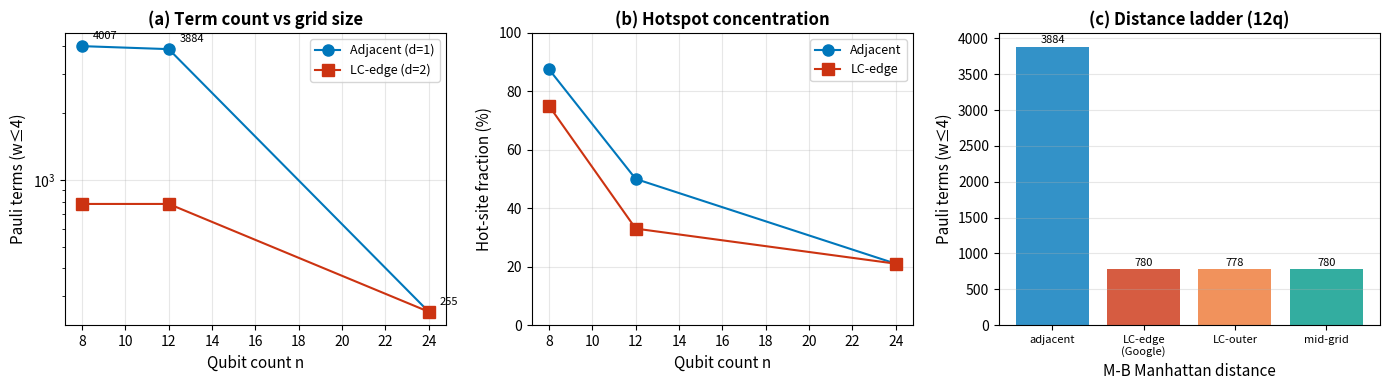
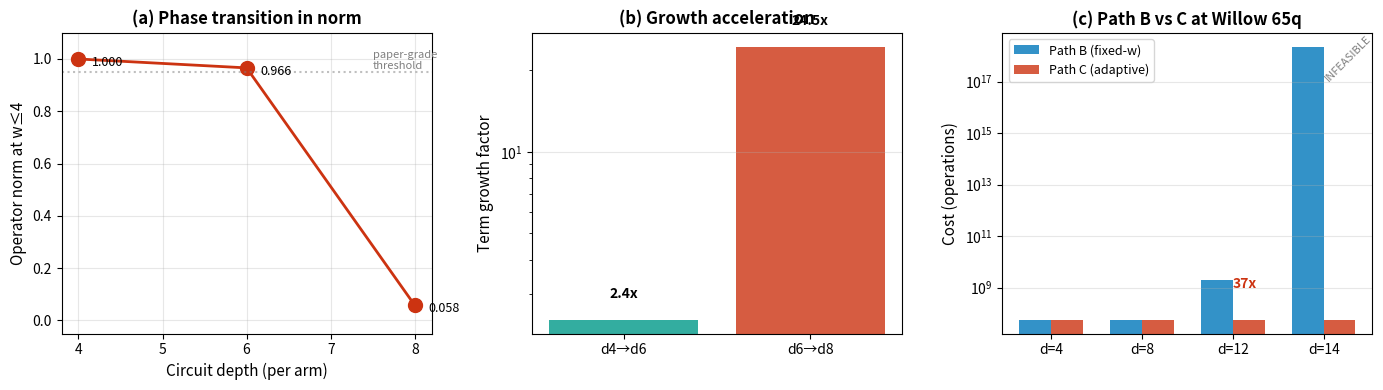

Write Python code to recreate these figures, in order.
"""
Generate paper figures per manuscript/figure_plan.md
====================================================
Fig 1: SPD scaling + hotspot + distance ladder
Fig 2: Depth phase transition + tail decay
Fig 3: (schematic — manual)
Fig 4: Path B+C cost comparison

Author: claude4
"""

import numpy as np
import matplotlib
matplotlib.use('Agg')
import matplotlib.pyplot as plt
from pathlib import Path

out = Path('manuscript/figures')
out.mkdir(parents=True, exist_ok=True)

# Colorblind-friendly palette (§B4)
C_BLUE = '#0077BB'
C_RED = '#CC3311'
C_GREEN = '#009988'
C_ORANGE = '#EE7733'

# ============================================================
# Fig 1: SPD scaling
# ============================================================
fig, axes = plt.subplots(1, 3, figsize=(14, 4))

# (a) Term count vs qubit count
n_adj = [8, 12, 24]
terms_adj = [4007, 3884, 255]
terms_lce = [780, 780, 255]

ax = axes[0]
ax.plot(n_adj, terms_adj, 'o-', color=C_BLUE, label='Adjacent (d=1)', markersize=8)
ax.plot(n_adj, terms_lce, 's-', color=C_RED, label='LC-edge (d=2)', markersize=8)
ax.set_xlabel('Qubit count n', fontsize=11)
ax.set_ylabel('Pauli terms (w≤4)', fontsize=11)
ax.set_yscale('log')
ax.set_title('(a) Term count vs grid size', fontsize=12, fontweight='bold')
ax.legend(fontsize=9)
ax.grid(True, alpha=0.3)
for i, (n, t) in enumerate(zip(n_adj, terms_adj)):
    ax.annotate(f'{t}', (n, t), textcoords='offset points', xytext=(8, 5), fontsize=8)

# (b) Hot-site fraction
hot_adj = [87.5, 50.0, 21.0]
hot_lce = [75.0, 33.0, 21.0]

ax = axes[1]
ax.plot(n_adj, hot_adj, 'o-', color=C_BLUE, label='Adjacent', markersize=8)
ax.plot(n_adj, hot_lce, 's-', color=C_RED, label='LC-edge', markersize=8)
ax.set_xlabel('Qubit count n', fontsize=11)
ax.set_ylabel('Hot-site fraction (%)', fontsize=11)
ax.set_title('(b) Hotspot concentration', fontsize=12, fontweight='bold')
ax.legend(fontsize=9)
ax.grid(True, alpha=0.3)
ax.set_ylim(0, 100)

# (c) Distance ladder
dist = [1, 2, 3, 4]
terms_dist = [3884, 780, 778, 780]
labels_dist = ['adjacent', 'LC-edge\n(Google)', 'LC-outer', 'mid-grid']

ax = axes[2]
bars = ax.bar(dist, terms_dist, color=[C_BLUE, C_RED, C_ORANGE, C_GREEN], alpha=0.8)
ax.set_xlabel('M-B Manhattan distance', fontsize=11)
ax.set_ylabel('Pauli terms (w≤4)', fontsize=11)
ax.set_title('(c) Distance ladder (12q)', fontsize=12, fontweight='bold')
ax.set_xticks(dist)
ax.set_xticklabels(labels_dist, fontsize=8)
for bar, t in zip(bars, terms_dist):
    ax.text(bar.get_x() + bar.get_width()/2, t + 50, str(t), ha='center', fontsize=8)
ax.grid(True, alpha=0.3, axis='y')

plt.tight_layout()
plt.savefig(out / 'fig1_spd_scaling.pdf', bbox_inches='tight')
plt.savefig(out / 'fig1_spd_scaling.png', dpi=600, bbox_inches='tight')
print('Fig 1 saved.')

# ============================================================
# Fig 2: Phase transition
# ============================================================
fig, axes = plt.subplots(1, 3, figsize=(14, 4))

# (a) Norm vs depth
depths = [4, 6, 8]
norms = [1.000, 0.966, 0.058]

ax = axes[0]
ax.plot(depths, norms, 'o-', color=C_RED, markersize=10, linewidth=2)
ax.axhline(y=0.95, color='gray', linestyle=':', alpha=0.5)
ax.annotate('paper-grade\nthreshold', xy=(7.5, 0.96), fontsize=8, color='gray')
ax.set_xlabel('Circuit depth (per arm)', fontsize=11)
ax.set_ylabel('Operator norm at w≤4', fontsize=11)
ax.set_title('(a) Phase transition in norm', fontsize=12, fontweight='bold')
ax.set_ylim(-0.05, 1.1)
ax.grid(True, alpha=0.3)
for d, n in zip(depths, norms):
    ax.annotate(f'{n:.3f}', (d, n), textcoords='offset points', xytext=(10, -5), fontsize=9)

# (b) Growth factor
growth = [2.4, 24.5]
depth_pairs = ['d4→d6', 'd6→d8']

ax = axes[1]
bars = ax.bar(depth_pairs, growth, color=[C_GREEN, C_RED], alpha=0.8)
ax.set_ylabel('Term growth factor', fontsize=11)
ax.set_title('(b) Growth acceleration', fontsize=12, fontweight='bold')
ax.set_yscale('log')
for bar, g in zip(bars, growth):
    ax.text(bar.get_x() + bar.get_width()/2, g * 1.2, f'{g}x', ha='center', fontsize=10, fontweight='bold')
ax.grid(True, alpha=0.3, axis='y')

# (c) Path B vs Path C cost at Willow 65q
d_arms = [4, 8, 12, 14]
path_b = [5.6e7, 5.6e7, 2.06e9, 2.3e18]
path_c = [5.6e7, 5.6e7, 5.6e7, 5.6e7]

ax = axes[2]
x = np.arange(len(d_arms))
w = 0.35
ax.bar(x - w/2, path_b, w, label='Path B (fixed-w)', color=C_BLUE, alpha=0.8)
ax.bar(x + w/2, path_c, w, label='Path C (adaptive)', color=C_RED, alpha=0.8)
ax.set_xticks(x)
ax.set_xticklabels([f'd={d}' for d in d_arms])
ax.set_ylabel('Cost (operations)', fontsize=11)
ax.set_title('(c) Path B vs C at Willow 65q', fontsize=12, fontweight='bold')
ax.set_yscale('log')
ax.legend(fontsize=9)
ax.annotate('37x', xy=(2, 1e9), fontsize=10, fontweight='bold', color=C_RED)
ax.annotate('INFEASIBLE', xy=(3, 1e17), fontsize=8, color='gray', rotation=45)
ax.grid(True, alpha=0.3, axis='y')

plt.tight_layout()
plt.savefig(out / 'fig2_phase_transition.pdf', bbox_inches='tight')
plt.savefig(out / 'fig2_phase_transition.png', dpi=600, bbox_inches='tight')
print('Fig 2 saved.')

print(f'\nAll figures saved to {out}/')
